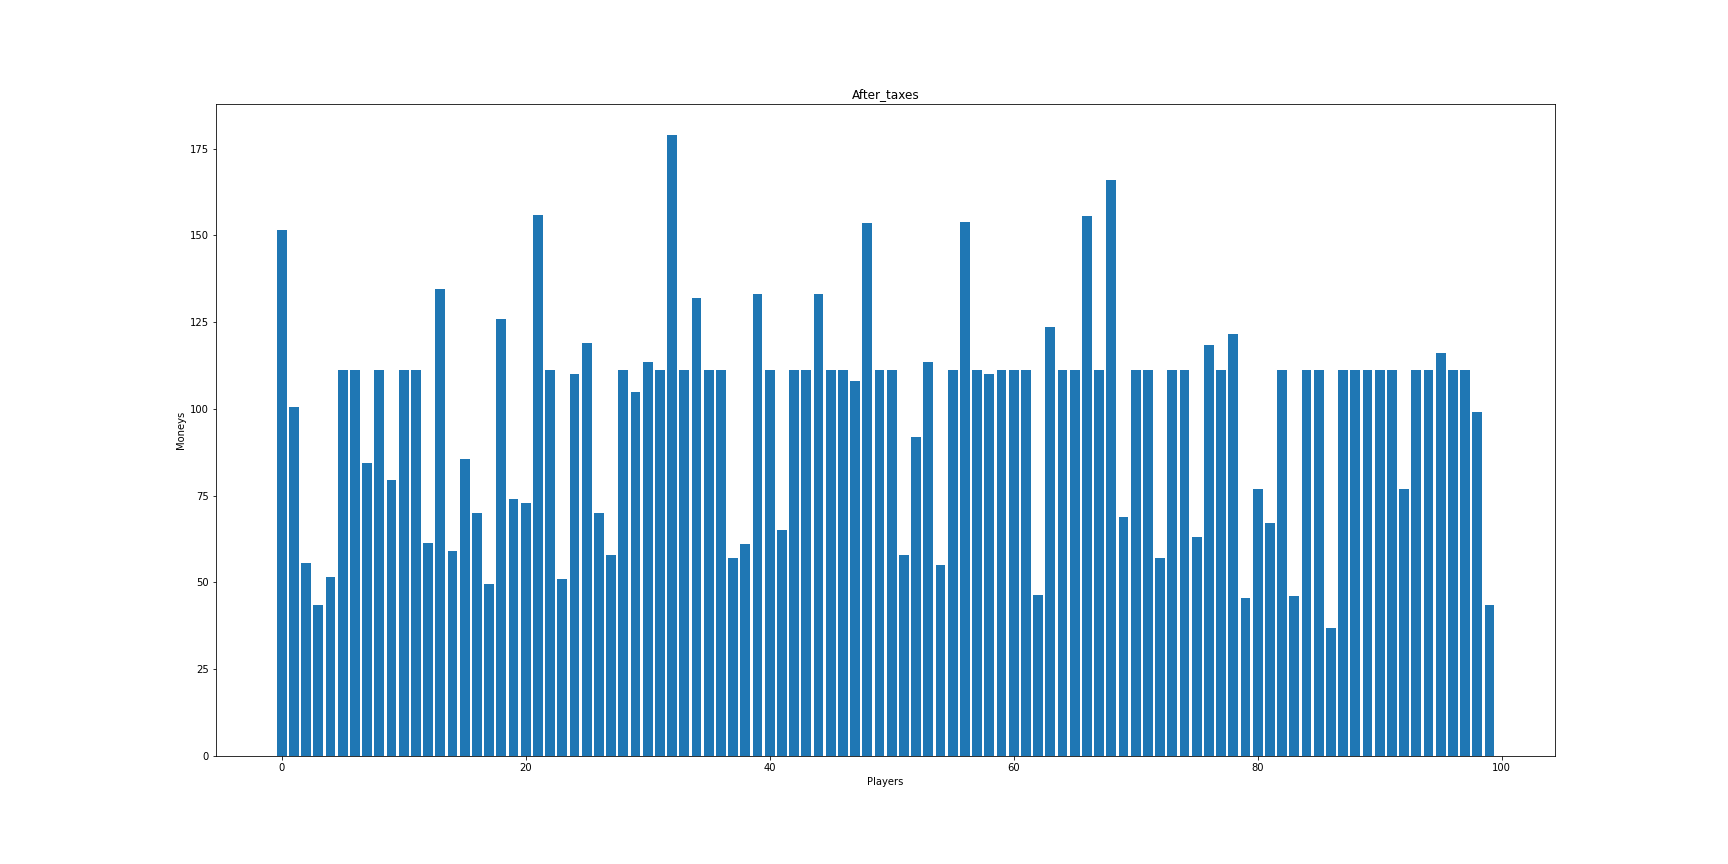

The table this chart was drawn from, first rows:
player, money
0, 151.5
1, 100.5
2, 55.5
3, 43.5
4, 51.5
5, 111.3
6, 111.3
7, 84.5
8, 111.3
9, 79.5
10, 111.3
11, 111.3
12, 61.5
13, 134.5
14, 59.0
15, 85.5
16, 70.0
17, 49.5
18, 126.0
19, 74.0
20, 73.0
21, 156.0
22, 111.3
23, 51.0
24, 110.0
25, 119.0
26, 70.0
27, 58.0
28, 111.3
29, 105.0
30, 113.5
31, 111.3
32, 179.0
33, 111.3
34, 132.0
35, 111.3
36, 111.3
37, 57.0
38, 61.0
39, 133.0
40, 111.3
41, 65.0
42, 111.3
43, 111.3
44, 133.0
45, 111.3
46, 111.3
47, 108.0
48, 153.5
49, 111.3
50, 111.3
51, 58.0
52, 92.0
53, 113.5
54, 55.0
55, 111.3
56, 154.0
57, 111.3
58, 110.0
59, 111.3
... 40 more rows
